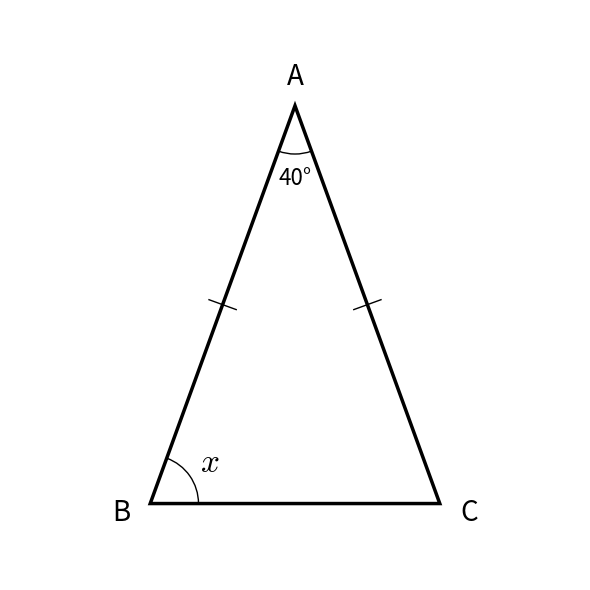
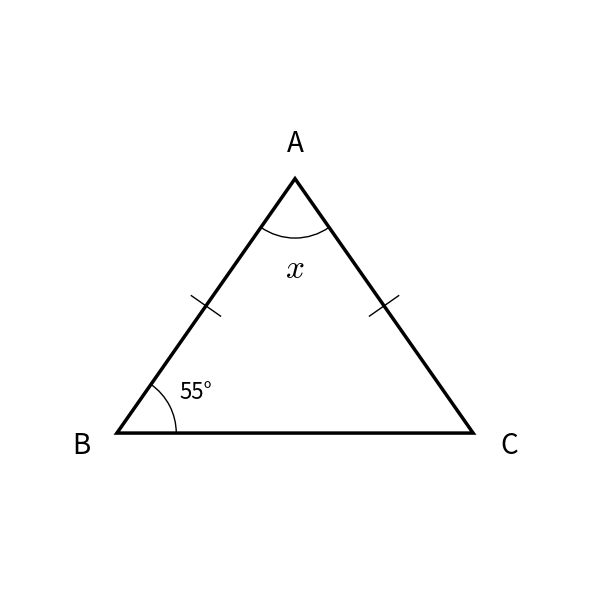
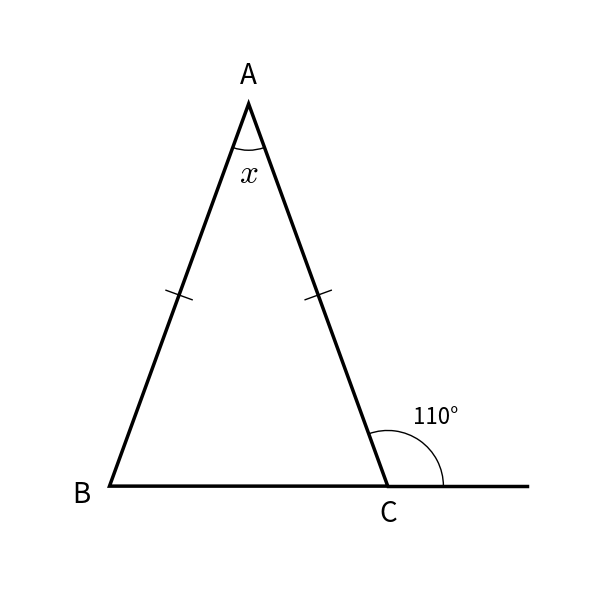
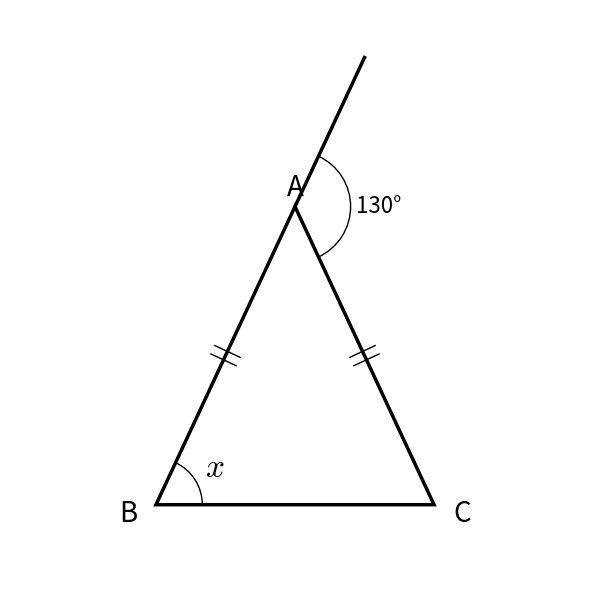
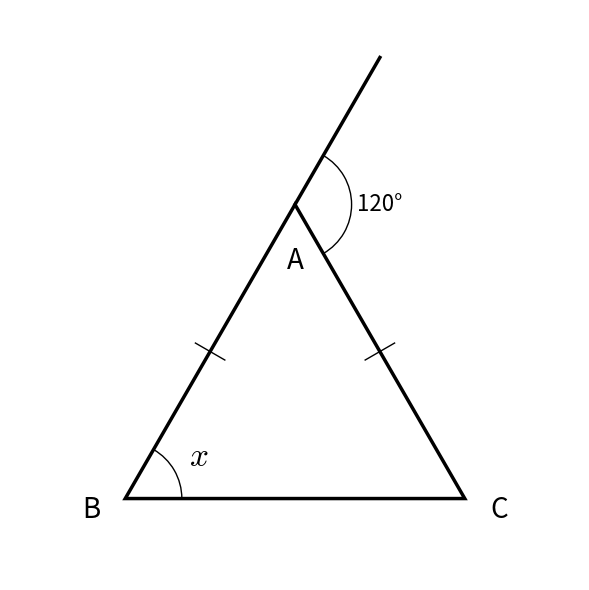
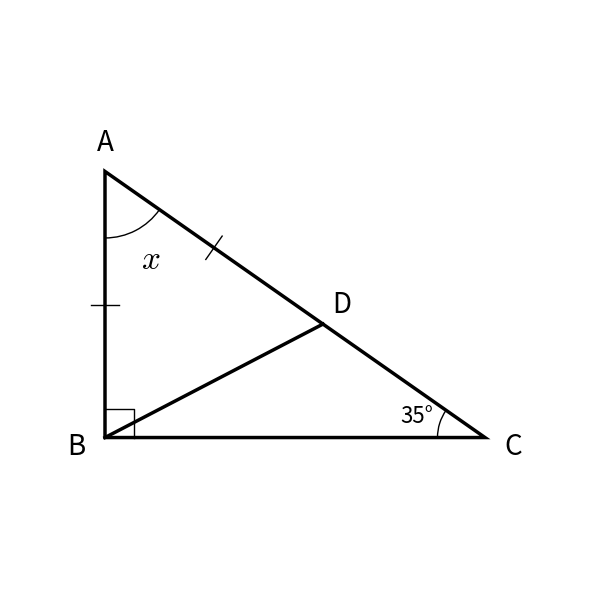
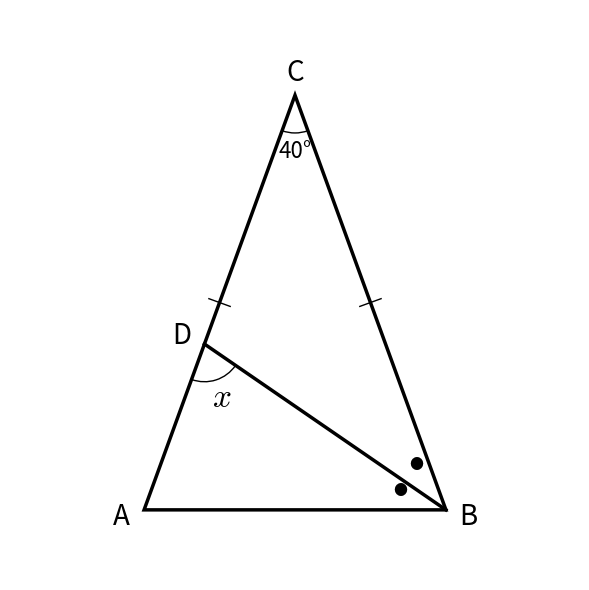
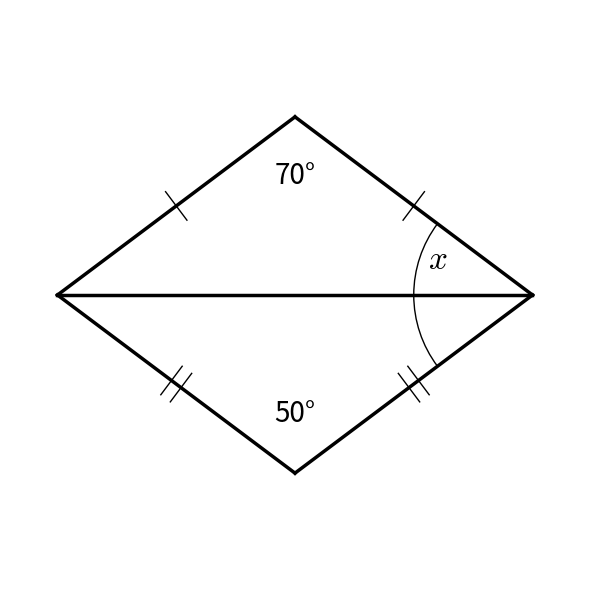
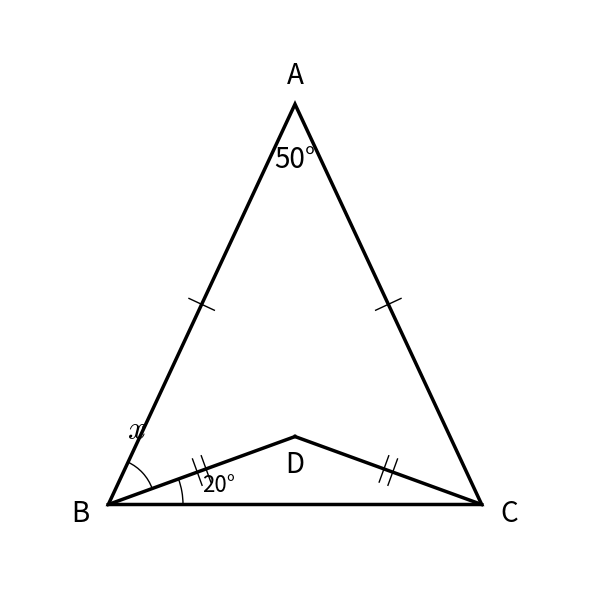
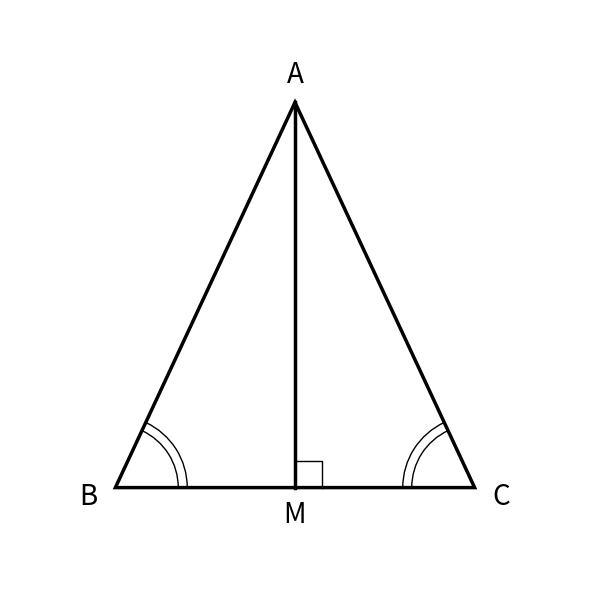
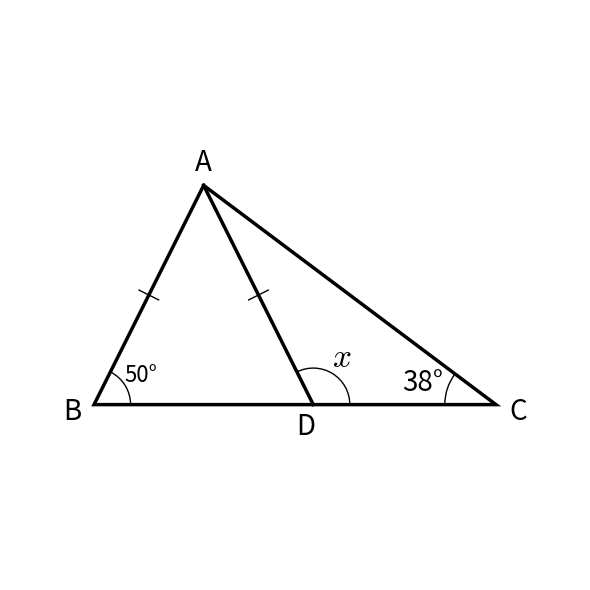
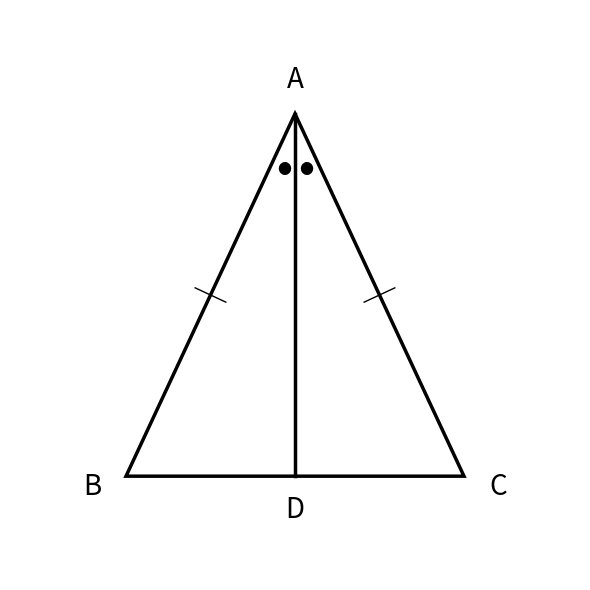
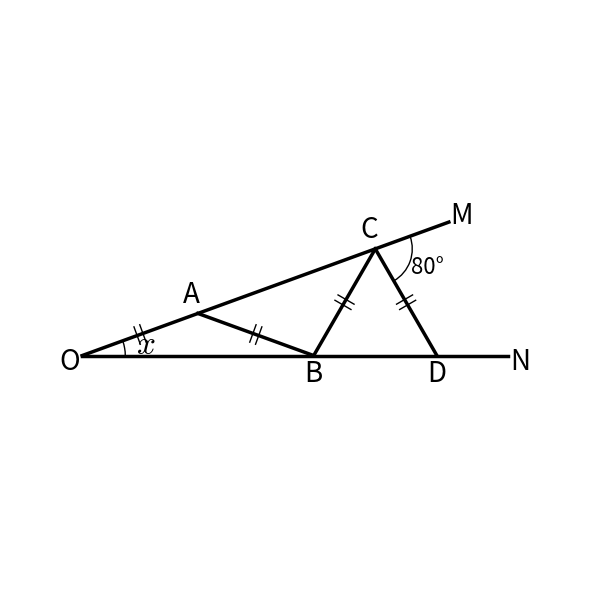
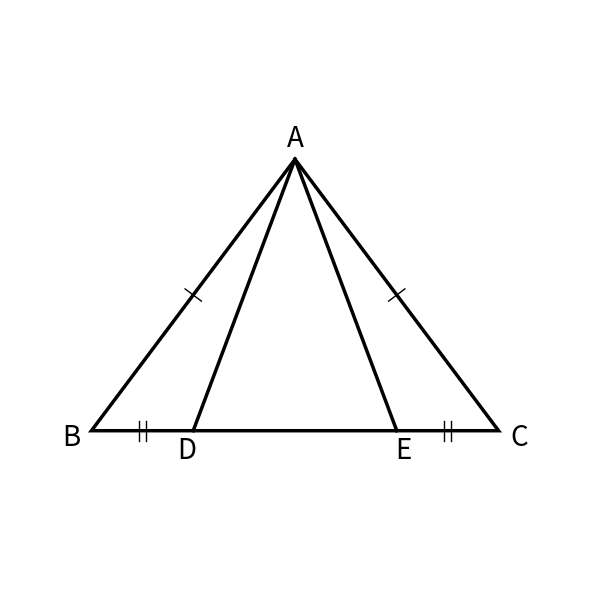
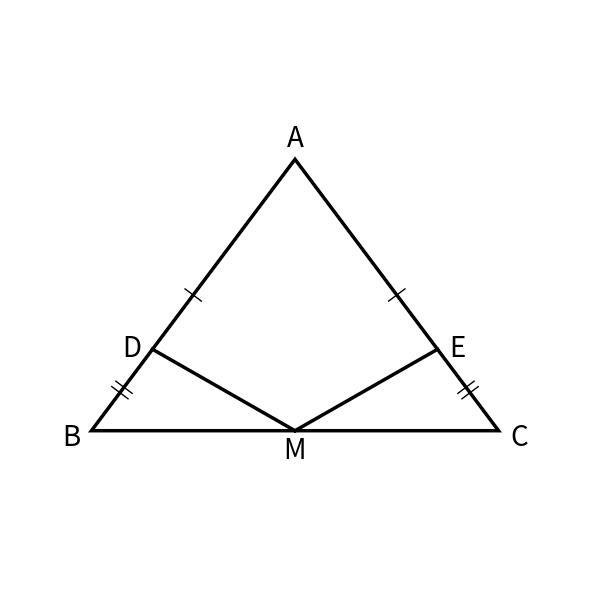

Python code for these plots, in order:
import matplotlib.pyplot as plt
import matplotlib.patches as patches
import numpy as np
import os

# 数式フォントをTeX風(Computer Modern)にする設定
plt.rcParams['mathtext.fontset'] = 'cm'

# 出力ディレクトリの作成
OUTPUT_DIR = "math_problems_centered"
if not os.path.exists(OUTPUT_DIR):
    os.makedirs(OUTPUT_DIR)

class GeometryPlotter:
    def __init__(self, filename):
        self.fig, self.ax = plt.subplots(figsize=(6, 6)) # 正方形に近い方が中央寄せしやすい
        self.ax.set_aspect('equal')
        self.ax.axis('off')
        self.filename = filename
        self.all_points = [] # 描画された全ての点を記録するリスト

    def _track_points(self, points):
        """描画範囲計算のために点を記録する"""
        if isinstance(points, list):
            self.all_points.extend(points)
        else:
            self.all_points.append(points)

    def set_optimal_limits(self):
        """記録された点に基づいて最適な表示範囲を計算し設定する"""
        if not self.all_points:
            return

        points = np.array(self.all_points)
        min_x, min_y = np.min(points, axis=0)
        max_x, max_y = np.max(points, axis=0)

        width = max_x - min_x
        height = max_y - min_y
        center_x = (min_x + max_x) / 2
        center_y = (min_y + max_y) / 2

        # 長い方の辺に合わせて正方形の範囲を作る（アスペクト比維持のため）
        max_range = max(width, height)
        
        # 余白の設定
        margin = max_range * 0.1
        if margin == 0: margin = 0.5

        padded_range = max_range + 2 * margin

        self.ax.set_xlim(center_x - padded_range / 2, center_x + padded_range / 2)
        self.ax.set_ylim(center_y - padded_range / 2, center_y + padded_range / 2)


    def save(self):
        self.set_optimal_limits()
        plt.tight_layout()
        save_path = os.path.join(OUTPUT_DIR, self.filename)
        plt.savefig(save_path, dpi=150, bbox_inches='tight', pad_inches=0.1)
        plt.close()
        print(f"Saved: {save_path}")

    def draw_line(self, p1, p2, color='#000000', lw=2.5, linestyle='-'):
        self.ax.plot([p1[0], p2[0]], [p1[1], p2[1]], color=color, lw=lw, linestyle=linestyle)
        self._track_points([p1, p2])

    def draw_polygon(self, points, color='#000000', fill=None, alpha=1.0):
        poly = patches.Polygon(points, closed=True, edgecolor=color, facecolor=fill if fill else 'none', alpha=alpha, linewidth=2.5)
        self.ax.add_patch(poly)
        self._track_points(points)

    # --- 修正箇所 1: add_text ---
    def add_text(self, p, text, offset=(0, 0), fontsize=20, color='black'):
        # テキストが "$x$" の場合のみ、サイズを強制的に大きく(24)する
        final_fontsize = 24 if text == "$x$" else fontsize

        pos = (p[0] + offset[0], p[1] + offset[1])
        self.ax.text(pos[0], pos[1], text, fontsize=final_fontsize, ha='center', va='center', color=color)
        self._track_points([(pos[0]-0.2, pos[1]-0.2), (pos[0]+0.2, pos[1]+0.2)])

    # --- 修正箇所 2: add_angle_arc ---
    def add_angle_arc(self, p_center, p_start, p_end, text=None, radius=0.5, color='black', fontsize=16):
        v1 = np.array(p_start) - np.array(p_center)
        v2 = np.array(p_end) - np.array(p_center)
        angle1 = np.degrees(np.arctan2(v1[1], v1[0]))
        angle2 = np.degrees(np.arctan2(v2[1], v2[0]))
        
        if angle2 < angle1:
            angle2 += 360
            
        width = angle2 - angle1
        if width > 360: width -= 360

        if width > 180:
             angle1, angle2 = angle2, angle1 + 360
             width = 360 - width

        arc = patches.Arc(p_center, radius*2, radius*2, angle=0, theta1=angle1, theta2=angle2, color=color, linewidth=1)
        self.ax.add_patch(arc)
        
        mid_angle = np.radians(angle1 + width/2)
        arc_mid_point = (p_center[0] + radius * np.cos(mid_angle),
                         p_center[1] + radius * np.sin(mid_angle))
        self._track_points([p_center, arc_mid_point])

        if text:
            text_pos = (p_center[0] + radius*1.5 * np.cos(mid_angle),
                        p_center[1] + radius*1.5 * np.sin(mid_angle))
            
            # テキストが "$x$" の場合のみ、サイズを強制的に大きく(24)する
            final_fontsize = 24 if text == "$x$" else fontsize
            
            self.ax.text(text_pos[0], text_pos[1], text, fontsize=final_fontsize, color=color, ha='center', va='center')
            self._track_points([text_pos])

    def add_tick_mark(self, p1, p2, num_marks=1):
        mid = ((p1[0]+p2[0])/2, (p1[1]+p2[1])/2)
        vec = np.array(p2) - np.array(p1)
        length = np.linalg.norm(vec)
        if length == 0: return
        perp = np.array([-vec[1], vec[0]]) / length * 0.15
        
        for i in range(num_marks):
            offset = (i - (num_marks-1)/2) * 0.1
            base = (mid[0] + vec[0]/length*offset, mid[1] + vec[1]/length*offset)
            m1 = (base[0] + perp[0], base[1] + perp[1])
            m2 = (base[0] - perp[0], base[1] - perp[1])
            self.ax.plot([m1[0], m2[0]], [m1[1], m2[1]], 'k-', lw=1)
            self._track_points([m1, m2])

    def add_right_angle_mark(self, p_corner, p1, p2, size=0.3):
        v1 = (np.array(p1) - np.array(p_corner))
        v1 = v1 / np.linalg.norm(v1) * size
        v2 = (np.array(p2) - np.array(p_corner))
        v2 = v2 / np.linalg.norm(v2) * size
        
        p_new = np.array(p_corner) + v1 + v2
        sq = [np.array(p_corner)+v1, p_new, np.array(p_corner)+v2]
        self.ax.plot([sq[0][0], sq[1][0], sq[2][0]], [sq[0][1], sq[1][1], sq[2][1]], 'k-', lw=1)
        self._track_points(sq)

# Helper functions for geometry (unchanged)
def get_isosceles_top(base_width, top_angle_deg, base_center=(2.5, 0)):
    height = (base_width / 2) / np.tan(np.radians(top_angle_deg / 2))
    return (base_center[0], height)

def get_isosceles_from_base_angle(base_width, base_angle_deg, base_center=(2.5, 0)):
    height = (base_width / 2) * np.tan(np.radians(base_angle_deg))
    return (base_center[0], height)


# --- Problems ---

def prob_01():
    plot = GeometryPlotter("problem_01.png")
    B, C = (1, 0), (4, 0)
    A = get_isosceles_top(3, 40, ((1+4)/2, 0))
    
    plot.draw_polygon([A, B, C])
    plot.add_text(A, "A", (0, 0.3))
    plot.add_text(B, "B", (-0.3, -0.1))
    plot.add_text(C, "C", (0.3, -0.1))
    
    plot.add_angle_arc(A, B, C, "40°")
    plot.add_angle_arc(B, C, A, "$x$")
    
    plot.add_tick_mark(A, B, 1)
    plot.add_tick_mark(A, C, 1)
    plot.save()

def prob_02():
    plot = GeometryPlotter("problem_02.png")
    B, C = (1, 0), (4, 0)
    A = get_isosceles_from_base_angle(3, 55, ((1+4)/2, 0))
    
    plot.draw_polygon([A, B, C])
    plot.add_text(A, "A", (0, 0.3))
    plot.add_text(B, "B", (-0.3, -0.1))
    plot.add_text(C, "C", (0.3, -0.1))
    
    plot.add_angle_arc(B, C, A, "55°")
    plot.add_angle_arc(A, B, C, "$x$")
    
    plot.add_tick_mark(A, B, 1)
    plot.add_tick_mark(A, C, 1)
    plot.save()

def prob_03():
    plot = GeometryPlotter("problem_03.png")
    B, C = (1, 0), (4, 0)
    A = get_isosceles_from_base_angle(3, 70, ((1+4)/2, 0))
    
    plot.draw_polygon([A, B, C])
    D = (5.5, 0)
    plot.draw_line(C, D, linestyle='-')
    
    plot.add_text(A, "A", (0, 0.3))
    plot.add_text(B, "B", (-0.3, -0.1))
    plot.add_text(C, "C", (0, -0.3))
    
    plot.add_angle_arc(C, D, A, "110°", radius=0.6)
    plot.add_angle_arc(A, B, C, "$x$")
    
    plot.add_tick_mark(A, B, 1)
    plot.add_tick_mark(A, C, 1)
    plot.save()

def prob_04():
    plot = GeometryPlotter("problem_04.png")
    B, C = (1, 0), (4, 0)
    A = get_isosceles_top(3, 50, ((1+4)/2, 0))
    
    plot.draw_polygon([A, B, C])
    vec_BA = np.array(A) - np.array(B)
    D = np.array(A) + vec_BA * 0.5
    plot.draw_line(A, D, linestyle='-')

    plot.add_text(A, "A", (0, 0.2))
    plot.add_text(B, "B", (-0.3, -0.1))
    plot.add_text(C, "C", (0.3, -0.1))
    
    plot.add_angle_arc(A, C, D, "130°", radius=0.6)
    plot.add_angle_arc(B, C, A, "$x$")
    
    plot.add_tick_mark(A, B, 2)
    plot.add_tick_mark(A, C, 2)
    plot.save()

def prob_05():
    plot = GeometryPlotter("problem_05.png")
    B, C = (1, 0), (4, 0)
    A = get_isosceles_top(3, 60, ((1+4)/2, 0))
    
    plot.draw_polygon([A, B, C])
    vec_BA = np.array(A) - np.array(B)
    D = np.array(A) + vec_BA * 0.5
    plot.draw_line(A, D, linestyle='-')

    plot.add_text(A, "A", (0, -0.5))
    plot.add_text(B, "B", (-0.3, -0.1))
    plot.add_text(C, "C", (0.3, -0.1))
    
    plot.add_angle_arc(A, C, D, "120°", radius=0.5)
    plot.add_angle_arc(B, C, A, "$x$")
    
    plot.add_tick_mark(A, B, 1)
    plot.add_tick_mark(A, C, 1)
    plot.save()

def prob_06():
    plot = GeometryPlotter("problem_06.png")
    B = (0, 0)
    C = (4, 0)
    A = (0, 4 * np.tan(np.radians(35)))
    
    ab_len = A[1]
    ac_vec = np.array(C) - np.array(A)
    ac_len = np.linalg.norm(ac_vec)
    D = np.array(A) + ac_vec * (ab_len / ac_len)
    
    plot.draw_polygon([A, B, C])
    plot.draw_line(B, D)
    
    plot.add_text(A, "A", (0, 0.3))
    plot.add_text(B, "B", (-0.3, -0.1))
    plot.add_text(C, "C", (0.3, -0.1))
    plot.add_text(D, "D", (0.2, 0.2))
    
    plot.add_right_angle_mark(B, A, C)
    plot.add_angle_arc(C, A, B, "35°")
    plot.add_angle_arc(A, B, D, "$x$", radius=0.7)
    
    plot.add_tick_mark(A, B, 1)
    plot.add_tick_mark(A, D, 1)
    plot.save()

def prob_07():
    plot = GeometryPlotter("problem_07.png")
    C = get_isosceles_top(4, 40, (2.5, 0))
    A = (0.5, 0)
    B = (4.5, 0)
    
    plot.draw_polygon([A, B, C])
    
    D = (C[0]*0.4 + A[0]*0.6, C[1]*0.4 + A[1]*0.6)
    plot.draw_line(B, D)
    
    plot.add_text(A, "A", (-0.3, -0.1))
    plot.add_text(B, "B", (0.3, -0.1))
    plot.add_text(C, "C", (0, 0.3))
    plot.add_text(D, "D", (-0.3, 0.1))
    
    plot.add_angle_arc(C, A, B, "40°")
    plot.add_angle_arc(D, A, B, "$x$")
    
    plot.add_text(B, "●", (-0.6, 0.25), fontsize=10)
    plot.add_text(B, "●", (-0.4, 0.6), fontsize=10)
    
    plot.add_tick_mark(C, A, 1)
    plot.add_tick_mark(C, B, 1)
    plot.save()

def prob_08():
    plot = GeometryPlotter("problem_08.png")
    base_w = 4
    center = (2.5, 2.5)
    A = (center[0], center[1] + 1.5)
    D = (center[0], center[1] - 1.5)
    B = (center[0] - base_w/2, center[1])
    C = (center[0] + base_w/2, center[1])
    
    plot.draw_line(A, B)
    plot.draw_line(B, D)
    plot.draw_line(D, C)
    plot.draw_line(C, A)
    plot.draw_line(B, C, linestyle='-')
    
    plot.add_text(A, "70°", (0, -0.5))
    plot.add_text(D, "50°", (0, 0.5))
    
    plot.add_angle_arc(C, D, A, radius=1.0)
    # ここは手動で24指定が残っていても、add_textのロジックで24が適用されます
    plot.add_text(C, "$x$", (-0.8, 0.3), fontsize=24) 
    
    plot.add_tick_mark(A, B, 1)
    plot.add_tick_mark(A, C, 1)
    plot.add_tick_mark(D, B, 2)
    plot.add_tick_mark(D, C, 2)
    plot.save()

def prob_09():
    plot = GeometryPlotter("problem_09.png")
    B, C = (0, 0), (4, 0)
    A = get_isosceles_top(4, 50, (2, 0))
    D = get_isosceles_from_base_angle(4, 20, (2, 0))
    
    plot.draw_polygon([A, B, C])
    plot.draw_line(B, D)
    plot.draw_line(C, D)
    
    plot.add_text(A, "A", (0, 0.3))
    plot.add_text(A, "50°", (0, -0.6))
    plot.add_text(B, "B", (-0.3, -0.1))
    plot.add_text(C, "C", (0.3, -0.1))
    plot.add_text(D, "D", (0, -0.3))
    
    plot.add_angle_arc(B, C, D, "20°", radius=0.8)
    plot.add_angle_arc(B, D, A, radius=0.5)
    
    plot.add_text(B, "$x$", (0.3, 0.8), fontsize=24)
    
    plot.add_tick_mark(A, B, 1)
    plot.add_tick_mark(A, C, 1)
    plot.add_tick_mark(D, B, 2)
    plot.add_tick_mark(D, C, 2)
    plot.save()

def prob_10():
    plot = GeometryPlotter("problem_10.png")
    B, C = (0, 0), (4, 0)
    A = get_isosceles_top(4, 50, (2, 0))
    M = (2, 0)
    
    plot.draw_polygon([A, B, C])
    plot.draw_line(A, M)
    
    plot.add_text(A, "A", (0, 0.3))
    plot.add_text(B, "B", (-0.3, -0.1))
    plot.add_text(C, "C", (0.3, -0.1))
    plot.add_text(M, "M", (0, -0.3))
    
    plot.add_angle_arc(B, C, A, radius=0.7)
    plot.add_angle_arc(B, C, A, radius=0.8)
    plot.add_angle_arc(C, A, B, radius=0.7)
    plot.add_angle_arc(C, A, B, radius=0.8)
    
    plot.add_right_angle_mark(M, A, C)
    plot.save()

def prob_11():
    plot = GeometryPlotter("problem_11.png")
    B = (-1.5, 0)
    D = (1.5, 0)
    A = (0, 3)
    C = (4, 0)
    
    plot.draw_polygon([A, B, C])
    plot.draw_line(A, D)
    
    plot.add_text(A, "A", (0, 0.3))
    plot.add_text(B, "B", (-0.3, -0.1))
    plot.add_text(C, "C", (0.3, -0.1))
    plot.add_text(D, "D", (-0.1, -0.3))
    
    plot.add_angle_arc(B, D, A, "50°") 
    
    plot.add_angle_arc(C, A, B, radius=0.7)
    plot.add_text(C, "38°", (-1.0, 0.3))
    
    plot.add_angle_arc(D, A, C, "$x$")
    
    plot.add_tick_mark(A, B, 1)
    plot.add_tick_mark(A, D, 1)
    plot.save()

def prob_12():
    plot = GeometryPlotter("problem_12.png")
    B, C = (1, 0), (4, 0)
    A = get_isosceles_top(3, 50, (2.5, 0))
    D = (2.5, 0)
    
    plot.draw_polygon([A, B, C])
    plot.draw_line(A, D, linestyle='-')
    
    plot.add_text(A, "A", (0, 0.3))
    plot.add_text(B, "B", (-0.3, -0.1))
    plot.add_text(C, "C", (0.3, -0.1))
    plot.add_text(D, "D", (0, -0.3))
    
    plot.add_text(A, "●", (-0.1, -0.5), fontsize=10)
    plot.add_text(A, "●", (0.1, -0.5), fontsize=10)
    
    plot.add_tick_mark(A, B, 1)
    plot.add_tick_mark(A, C, 1)
    plot.save()

def prob_13():
    plot = GeometryPlotter("problem_13.png")
    
    x_deg = 20
    x_rad = np.radians(x_deg)
    L = 2.0
    
    def get_r(n):
        return L * np.sin(n * x_rad) / np.sin(x_rad)
    
    O = (0, 0)
    r1 = get_r(1)
    A = (r1 * np.cos(x_rad), r1 * np.sin(x_rad))
    r2 = get_r(2)
    B = (r2, 0)
    r3 = get_r(3)
    C = (r3 * np.cos(x_rad), r3 * np.sin(x_rad))
    r4 = get_r(4)
    D = (r4, 0)
    
    r_max_top = r4 * 1.1 
    M = (r_max_top * np.cos(x_rad), r_max_top * np.sin(x_rad))
    r_max_bottom = r4 * 1.2
    N = (r_max_bottom, 0)
    
    plot.draw_line(O, M, linestyle='-') 
    plot.draw_line(O, N, linestyle='-') 
    
    plot.draw_line(A, B)
    plot.draw_line(B, C)
    plot.draw_line(C, D)
    
    plot.add_text(O, "O", (-0.2, -0.1))
    plot.add_text(A, "A", (-0.1, 0.3))
    plot.add_text(B, "B", (0, -0.3))
    plot.add_text(C, "C", (-0.1, 0.3))
    plot.add_text(D, "D", (0, -0.3))
    plot.add_text(M, "M", (0.2, 0.1))
    plot.add_text(N, "N", (0.2, -0.1))
    
    plot.add_angle_arc(O, N, A, "$x$", radius=0.7) 
    plot.add_angle_arc(C, D, M, "80°", radius=0.6)
    
    plot.add_tick_mark(O, A, 2)
    plot.add_tick_mark(A, B, 2)
    plot.add_tick_mark(B, C, 2)
    plot.add_tick_mark(C, D, 2)
    
    plot.save()

def prob_14():
    plot = GeometryPlotter("problem_14.png")
    B, C = (0, 0), (6, 0)
    A = (3, 4)
    D = (1.5, 0)
    E = (4.5, 0)
    
    plot.draw_polygon([A, B, C])
    plot.draw_line(A, D)
    plot.draw_line(A, E)
    
    plot.add_text(A, "A", (0, 0.3))
    plot.add_text(B, "B", (-0.3, -0.1))
    plot.add_text(C, "C", (0.3, -0.1))
    plot.add_text(D, "D", (-0.1, -0.3))
    plot.add_text(E, "E", (0.1, -0.3))
    
    plot.add_tick_mark(A, B, 1)
    plot.add_tick_mark(A, C, 1)
    plot.add_tick_mark(B, D, 2)
    plot.add_tick_mark(C, E, 2)
    plot.save()

def prob_15():
    plot = GeometryPlotter("problem_15.png")
    B, C = (0, 0), (6, 0)
    A = (3, 4)
    M = (3, 0)
    
    v_BA = np.array(A) - np.array(B)
    D = np.array(B) + v_BA * 0.3
    v_CA = np.array(A) - np.array(C)
    E = np.array(C) + v_CA * 0.3
    
    plot.draw_polygon([A, B, C])
    plot.draw_line(D, M)
    plot.draw_line(E, M)
    
    plot.add_text(A, "A", (0, 0.3))
    plot.add_text(B, "B", (-0.3, -0.1))
    plot.add_text(C, "C", (0.3, -0.1))
    plot.add_text(M, "M", (0, -0.3))
    plot.add_text(D, "D", (-0.3, 0))
    plot.add_text(E, "E", (0.3, 0))
    
    plot.add_tick_mark(A, B, 1)
    plot.add_tick_mark(A, C, 1)
    plot.add_tick_mark(D, B, 2)
    plot.add_tick_mark(E, C, 2)
    plot.save()

if __name__ == "__main__":
    prob_01()
    prob_02()
    prob_03()
    prob_04()
    prob_05()
    prob_06()
    prob_07()
    prob_08()
    prob_09()
    prob_10()
    prob_11()
    prob_12()
    prob_13()
    prob_14()
    prob_15()
    print("All images generated in 'math_problems_centered' folder.")
